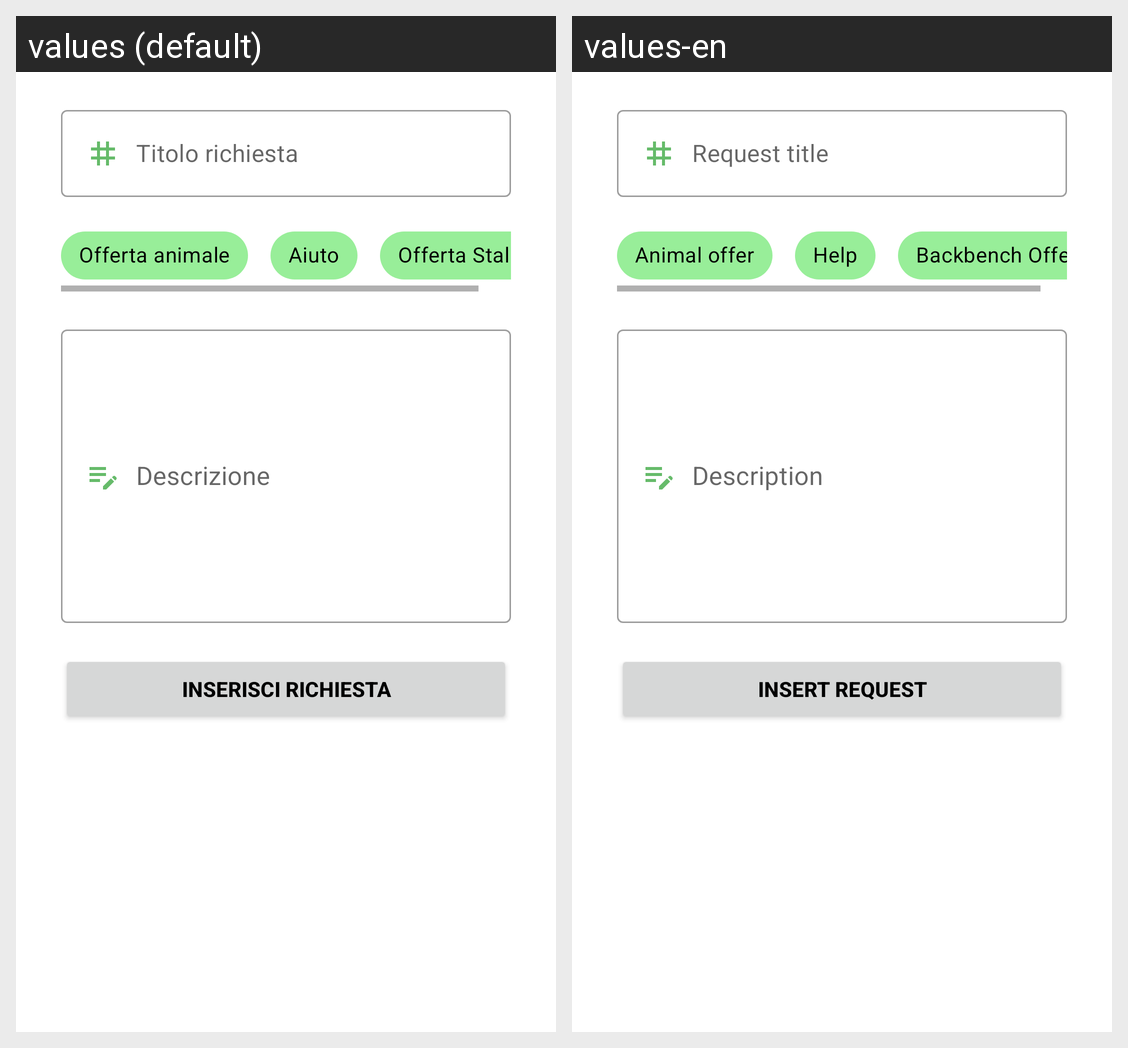

Here is an Android app screen in its default locale and in the app's own translations. Write out the translated-string differences for the strings that appear on this screen.
Android screen res/layout/fragment_dialog_add_request.xml rendered under 2 locales, left to right: values (default), values-en. Device: Nexus 5 (rendered at 1080×1920; each locale shown at half size, 540×960, under a caption strip naming it); theme Theme.AnimalApp.
Strings drawn on this screen, with the default value and each locale's value (text and hints the layout hard-codes, and strings that could not be matched under every locale, appear in the picture but are not listed):

offerta_animale
  values: Offerta animale
  values-en: Animal offer

aiuto
  values: Aiuto
  values-en: Help

offerta_stallo
  values: Offerta Stallo
  values-en: Backbench Offer

inserisci_richiesta
  values: Inserisci richiesta
  values-en: Insert request
